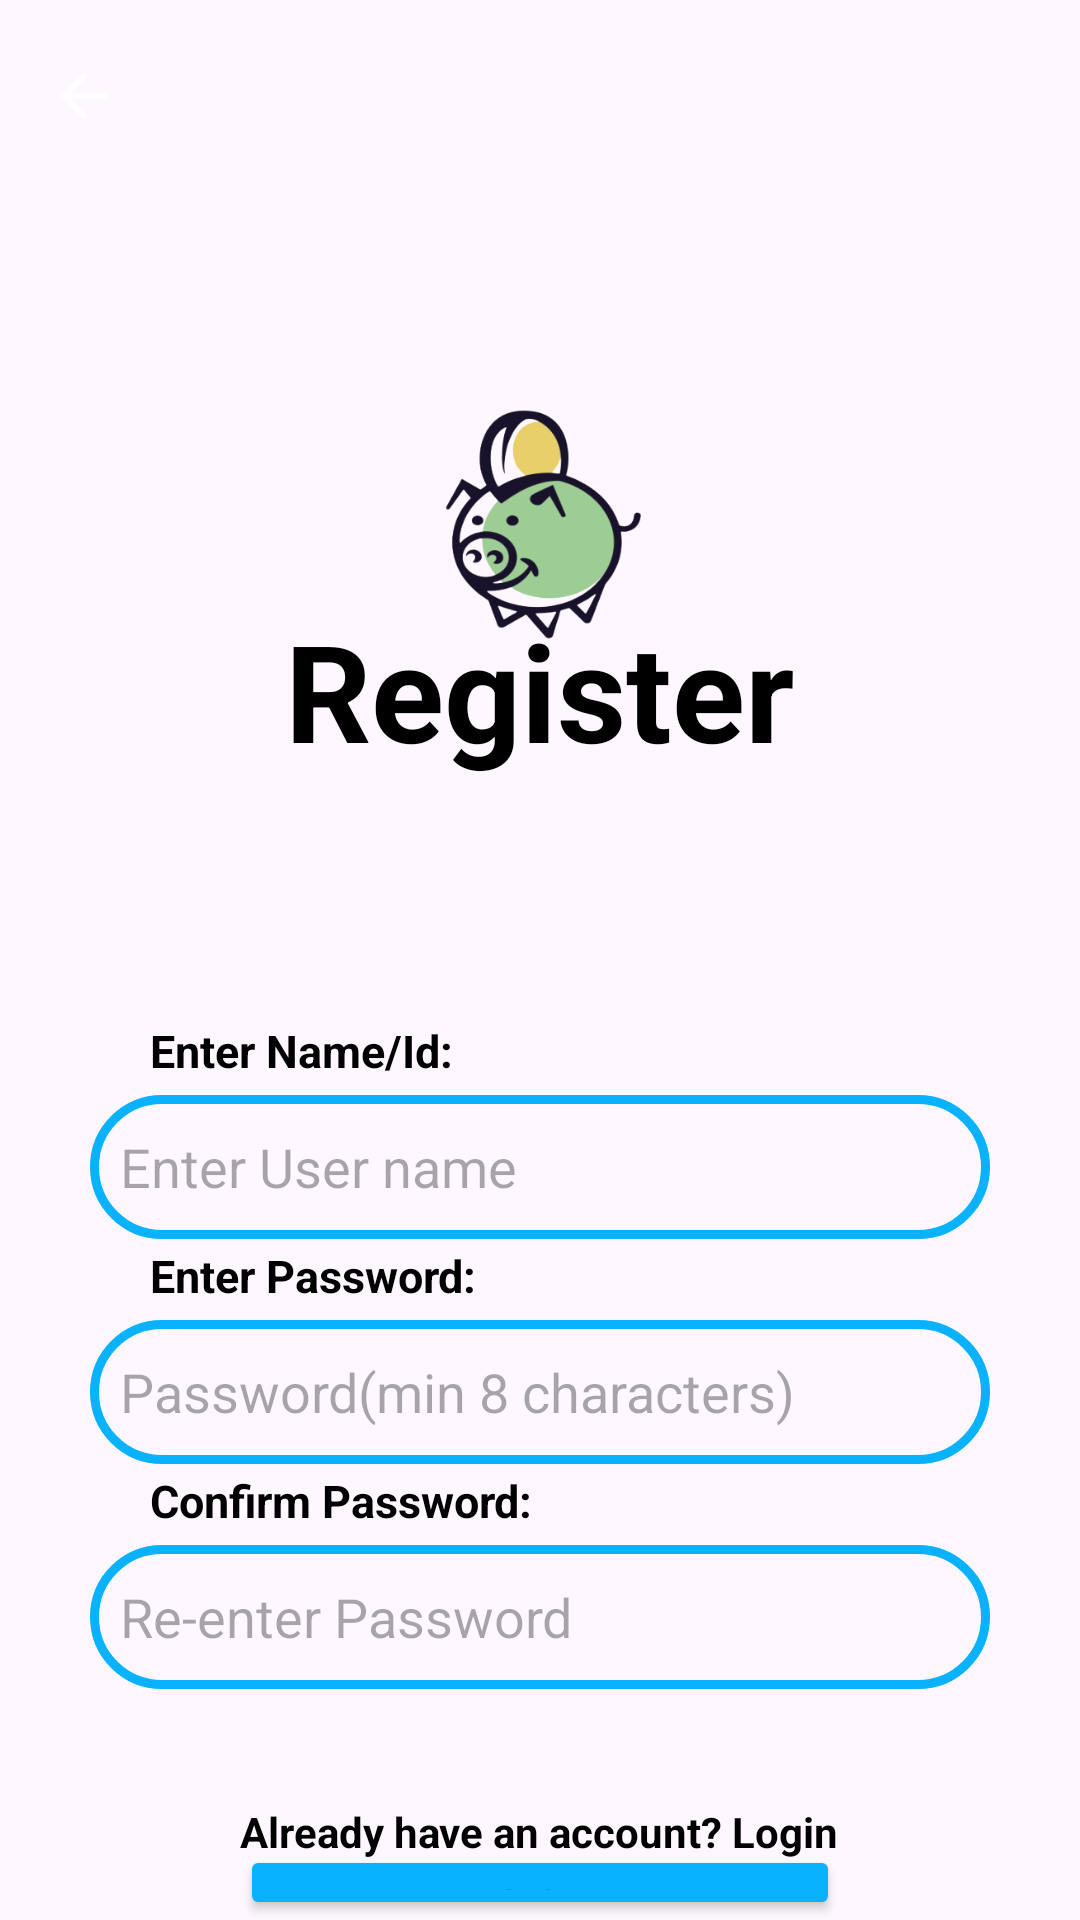

Android layout source for this screen:
<!-- AndroidManifest.xml: application theme Theme.MiniProject -->
<!-- res/layout/activity_registration_screen.xml -->
<?xml version="1.0" encoding="utf-8"?>
<RelativeLayout xmlns:android="http://schemas.android.com/apk/res/android"
    xmlns:app="http://schemas.android.com/apk/res-auto"
    xmlns:tools="http://schemas.android.com/tools"
    android:layout_width="match_parent"
    android:layout_height="match_parent"
    android:background="@drawable/loginback"
    tools:context=".LoginAndSignup.RegistrationScreen">


    <ImageView
        android:id="@+id/logo"
        android:layout_width="126dp"
        android:layout_height="88dp"
        android:layout_centerHorizontal="true"
        android:layout_marginTop="130dp"
        android:src="@drawable/logo">

    </ImageView>

    <androidx.appcompat.widget.Toolbar
        android:id="@+id/toolbar2"
        android:layout_width="match_parent"
        android:layout_height="?attr/actionBarSize"
        android:background="@android:color/transparent"
        android:elevation="0dp"
        app:navigationIcon="?android:attr/homeAsUpIndicator"
        app:title=" "
        app:titleTextColor="@color/black"
        android:layout_alignParentTop="true" />


    <TextView
        android:id="@+id/registertitle"
        android:layout_width="wrap_content"
        android:layout_height="wrap_content"
        android:text="Register"
        android:textColor="@color/black"
        android:textSize="45dp"
        android:textStyle="bold"
        android:layout_centerHorizontal="true"
        android:layout_marginTop="200dp"/>

    <TextView
        android:layout_width="wrap_content"
        android:layout_height="wrap_content"
        android:text="Enter Name/Id:"
        android:textStyle="bold"
        android:textSize="15dp"
        android:textColor="@color/black"
        android:layout_marginTop="340dp"
        android:layout_marginStart="50dp"/>



    <EditText
        android:id="@+id/username"
        android:layout_width="300dp"
        android:layout_height="wrap_content"
        android:ems="13"
        android:hint="Enter User name"
        android:textColor="@color/black"
        android:inputType="textPersonName"
        android:minHeight="48dp"
        android:paddingLeft="10dp"
        android:layout_centerHorizontal="true"
        android:layout_marginTop="365dp"
        android:background="@drawable/blue_border"/>

    <TextView
        android:layout_width="wrap_content"
        android:layout_height="wrap_content"
        android:text="Enter Password:"
        android:textStyle="bold"
        android:textSize="15dp"
        android:textColor="@color/black"
        android:layout_marginTop="415dp"
        android:layout_marginStart="50dp"
        />

    <EditText
        android:id="@+id/enterPassword"
        android:layout_width="300dp"
        android:layout_height="wrap_content"
        android:ems="13"
        android:hint="Password(min 8 characters)"
        android:textColor="@color/black"
        android:inputType="textPassword"
        android:minHeight="48dp"
        android:paddingLeft="10dp"
        android:layout_centerHorizontal="true"
        android:layout_marginTop="440dp"
        android:background="@drawable/blue_border"/>

    <TextView
        android:layout_width="wrap_content"
        android:layout_height="wrap_content"
        android:text="Confirm Password:"
        android:textStyle="bold"
        android:textSize="15dp"
        android:textColor="@color/black"
        android:layout_marginTop="490dp"
        android:layout_marginStart="50dp"
        />

    <EditText
        android:id="@+id/editPass"
        android:layout_width="300dp"
        android:layout_height="wrap_content"
        android:ems="13"
        android:hint="Re-enter Password"
        android:textColor="@color/black"
        android:inputType="textPassword"
        android:minHeight="48dp"
        android:paddingLeft="10dp"
        android:layout_centerHorizontal="true"
        android:layout_marginTop="515dp"
        android:background="@drawable/blue_border"/>

    <Button
        android:id="@+id/registerbutton"
        android:layout_width="200dp"
        android:layout_height="wrap_content"
        android:text="Register"
        android:backgroundTint="@color/blue"
        android:layout_centerHorizontal="true"
        android:layout_marginTop="615dp"
        tools:layout_editor_absoluteX="178dp"
        tools:layout_editor_absoluteY="618dp" />

    <TextView
        android:id="@+id/logintext"
        android:layout_width="wrap_content"
        android:layout_height="wrap_content"
        android:text="Already have an account? Login"
        android:textColor="@color/black"
        android:layout_alignParentBottom="true"
        android:layout_centerHorizontal="true"
        android:layout_marginBottom="20dp"
        android:textStyle="bold"/>

</RelativeLayout>
<!-- resources referenced by this layout -->
<resources>
  <color name="black">#FF000000</color>
  <color name="blue">#08B2FF</color>
  <!-- drawable blue_border (drawable) -->
  <?xml version="1.0" encoding="utf-8"?>
  <shape xmlns:android="http://schemas.android.com/apk/res/android"
      android:shape="rectangle">
  
      <corners
          android:radius="25dp">
  
      </corners>
  
      <stroke
          android:color="@color/blue"
          android:width="3dp">
  
      </stroke>
  </shape>
  <!-- drawable logo: png bitmap (drawable, 63641 bytes) -->
  <style name="Theme.MiniProject" parent="Base.Theme.MiniProject" />
  <style name="Base.Theme.MiniProject" parent="Theme.Material3.DayNight.NoActionBar">
          
  
          <item name="colorPrimary">@color/blue</item>
          <item name="colorPrimaryVariant">@color/blue</item>
          <item name="android:statusBarColor">@color/blue</item>
      </style>
</resources>
